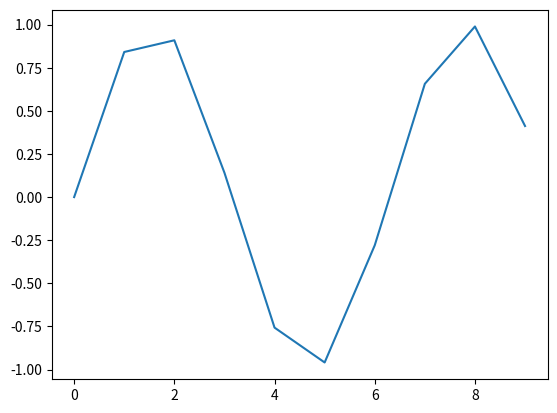

Python code for this plot:
# import matplotlib.pyplot as plt
import matplotlib as mpl
mpl.use('AGG')
import matplotlib.pyplot as plt

import numpy as np

plt.plot(np.arange(10), np.sin(np.arange(10)))
plt.savefig("./test.png")